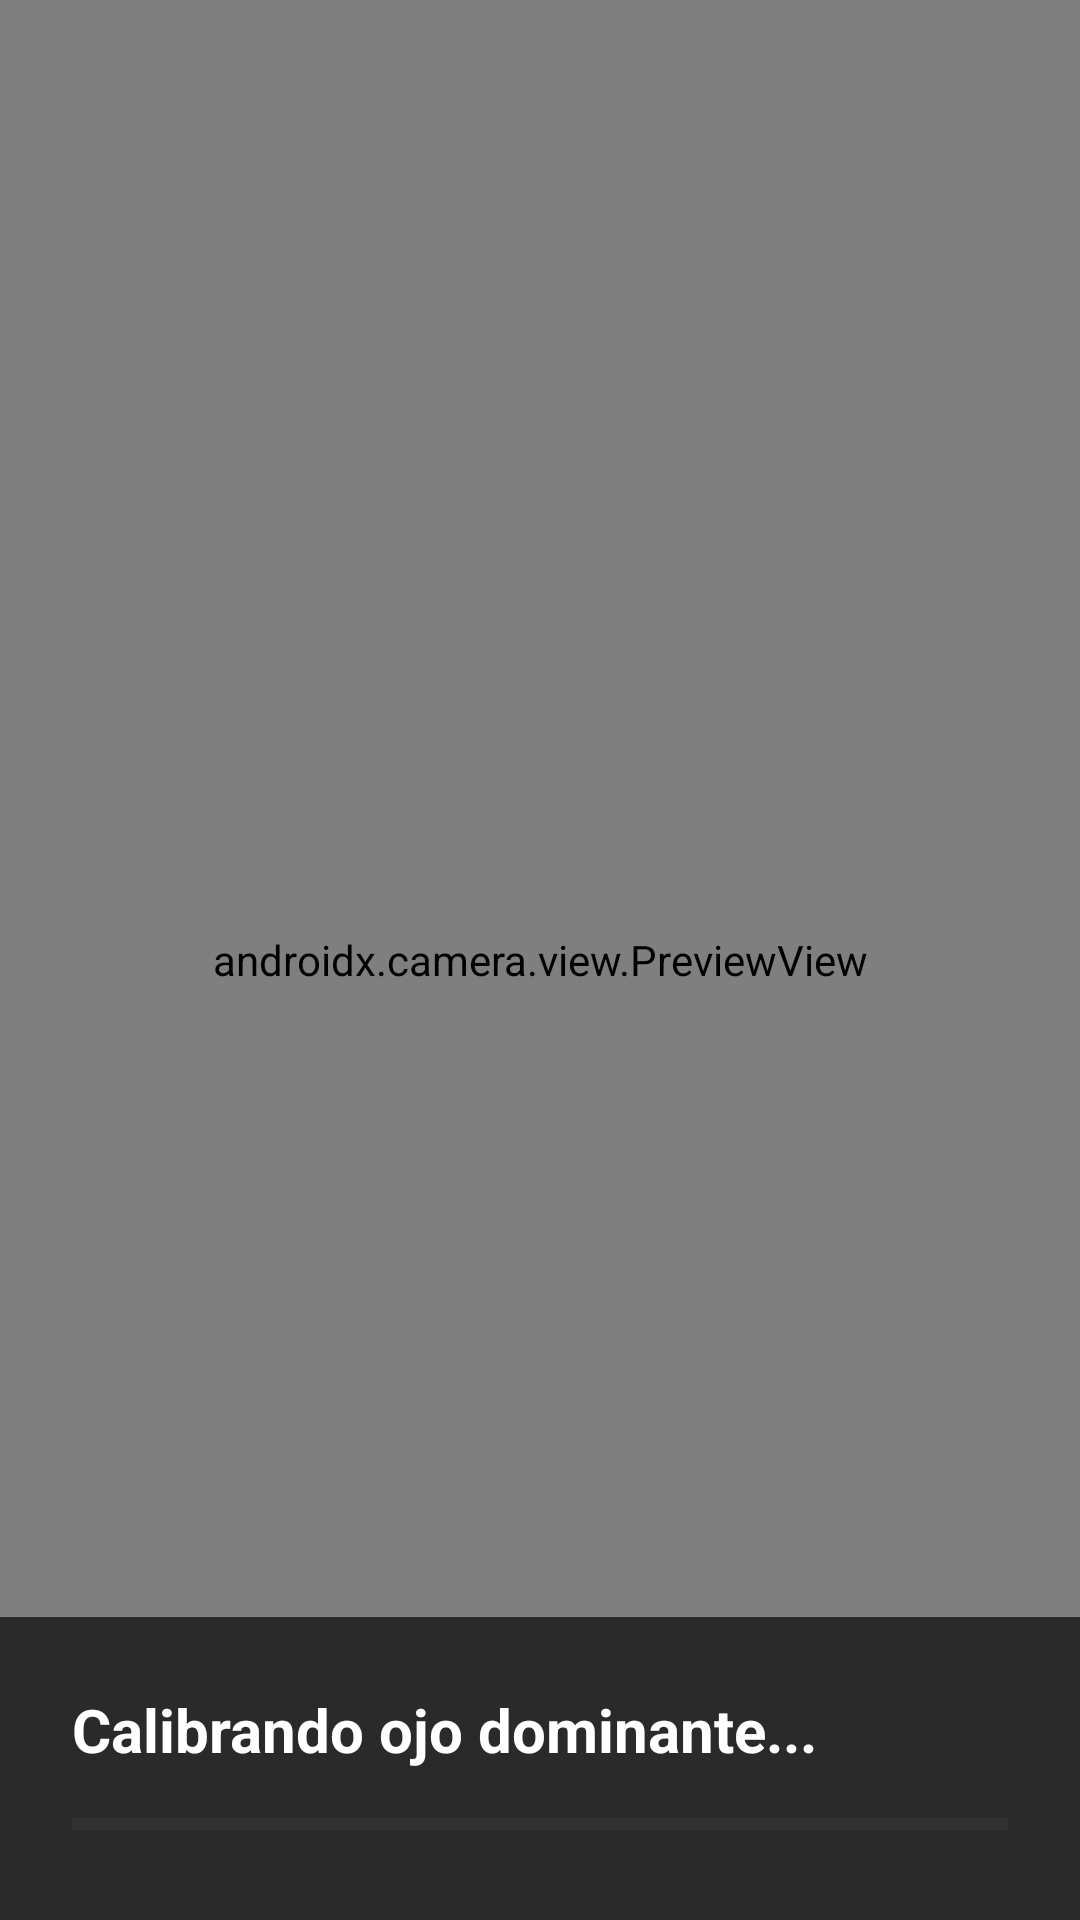

Layout XML and referenced resources for this Android screen:
<!-- AndroidManifest.xml: application theme Theme.EyePilot -->
<!-- res/layout/activity_calibracion.xml -->
<?xml version="1.0" encoding="utf-8"?>
<FrameLayout xmlns:android="http://schemas.android.com/apk/res/android"
    android:layout_width="match_parent"
    android:layout_height="match_parent"
    android:background="#000000">

    <androidx.camera.view.PreviewView
        android:id="@+id/viewFinderCalibracion"
        android:layout_width="match_parent"
        android:layout_height="match_parent" />

    <LinearLayout
        android:layout_width="match_parent"
        android:layout_height="wrap_content"
        android:layout_gravity="bottom"
        android:background="#AA000000"
        android:orientation="vertical"
        android:padding="24dp">

        <TextView
            android:id="@+id/txtInstruccion"
            android:layout_width="wrap_content"
            android:layout_height="wrap_content"
            android:text="Calibrando ojo dominante..."
            android:textColor="#FFFFFF"
            android:textSize="20sp"
            android:textStyle="bold" />

        <ProgressBar
            android:id="@+id/pbarCalibracion"
            style="?android:attr/progressBarStyleHorizontal"
            android:layout_width="match_parent"
            android:layout_height="wrap_content"
            android:layout_marginTop="10dp"
            android:progress="0"
            android:max="100" />

        <TextView
            android:id="@+id/txtResultadoOjo"
            android:layout_width="wrap_content"
            android:layout_height="wrap_content"
            android:layout_marginTop="8dp"
            android:textColor="#00FFFF"
            android:visibility="gone" />

        <Button
            android:id="@+id/btnIrANavegacion"
            android:layout_width="match_parent"
            android:layout_height="wrap_content"
            android:layout_marginTop="16dp"
            android:text="INICIAR NAVEGACIÓN"
            android:visibility="gone" />
    </LinearLayout>
</FrameLayout>
<!-- resources referenced by this layout -->
<resources>
  <style name="Theme.EyePilot" parent="Base.Theme.EyePilot" />
  <style name="Base.Theme.EyePilot" parent="Theme.Material3.DayNight.NoActionBar">
          
          
      </style>
</resources>
